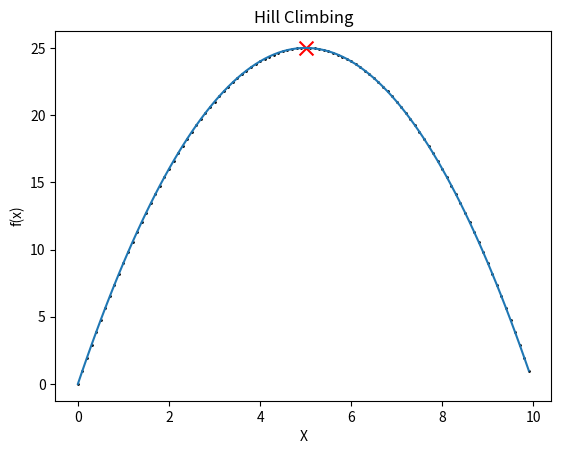

Write Python code to recreate this figure.
# Hill Climbing Algorithm Implementation in Python

import numpy as np
import matplotlib.pyplot as plt

def objective(x):
    return -(x-5)**2 + 25

current = 0

while True:

    left = current - 1
    right = current + 1

    best = current

    if objective(left) > objective(best):
        best = left

    if objective(right) > objective(best):
        best = right

    if best == current:
        break

    current = best

print("Optimal Solution =", current)
print("Maximum Value =", objective(current))

# Graph
x = np.arange(0,10,0.1)
y = [objective(i) for i in x]

plt.plot(x,y)
plt.scatter(x,y, color='black',s=1 )
plt.scatter(
    current,
    objective(current),
    marker='x',
    color='red',
    s=100
)

plt.title("Hill Climbing")
plt.xlabel("X")
plt.ylabel("f(x)")

plt.show()
